Run: headless pygame with SDL's dummy video driver; simulated clock (each Clock.tick advances the game by its frame time, no real sleeping); random seed 0; keys injected as events and as key.get_pressed() state; mouse plan: one left click at the window centre at the start of phase 2, then a move to the lower-right quarter at the start of phase 3.
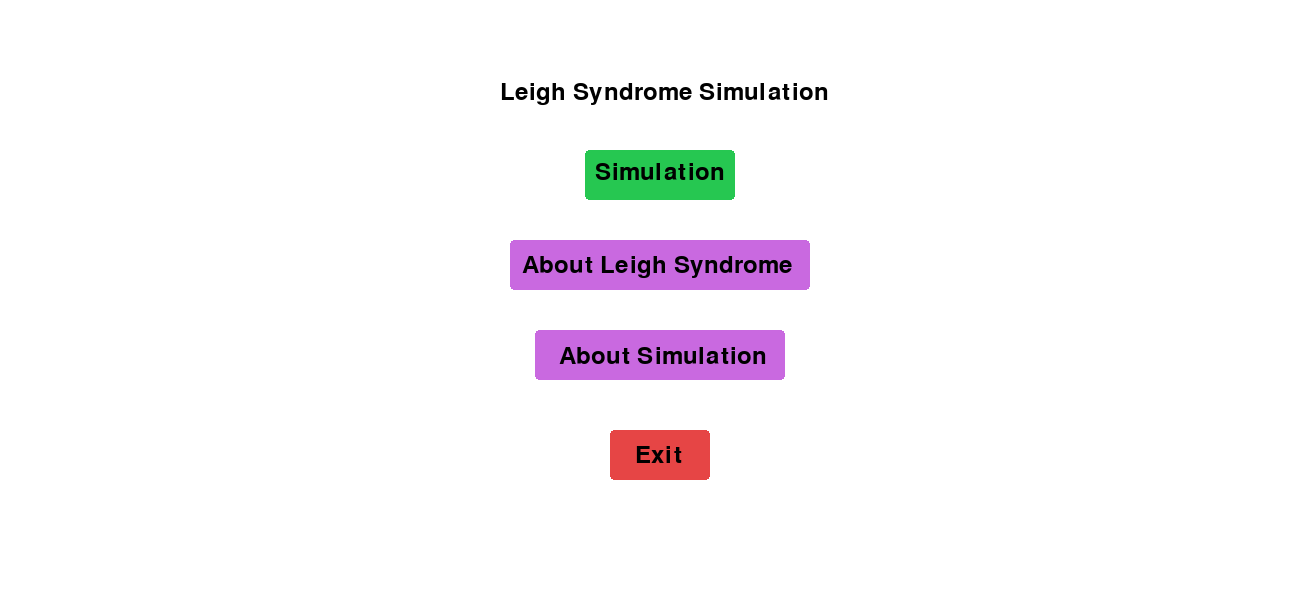
Frame 1 of 4 · flips 1–60 · no input
Frame 2 of 4 · flips 61–180 · clicked the window centre · tapped SPACE, RETURN · held RIGHT (→), D · screen unchanged from frame 1, image omitted
Frame 3 of 4 · flips 181–300 · moved the mouse to the lower-right quarter · held DOWN (↓), S · screen unchanged from frame 2, image omitted
Frame 4 of 4 · flips 301–420 · held LEFT (←), A, UP (↑), W · screen unchanged from frame 3, image omitted

The pygame program that drew these frames:

import pygame
import sys
import random
import time

# Constants
MAINWIDTH, MAINHEIGHT = 1300, 600
SIMWIDTH, SIMHEIGHT = 1000, 600
FPS = 45  # Lower FPS for a slower simulation (default: 45)
MITOCHONDRIA_RADIUS = 5
MITOCHONDRIA_COUNT = {
    'normal': 1000,  # Number of normal mitochondria cells
    'leigh_syndrome': 0  # Initial number of mitochondria cells with Leigh Syndrome
}
MITOCHONDRIA_COLOR = (34, 177, 76)  # Green color
LEIGH_SYNDROME_COLOR = (255, 0, 0)  # Red color
BACKGROUND_COLOR = (255, 255, 255)
WARNING_COLOR = (255, 0, 0)
FONT_COLOR = (0, 0, 0)
FONT_SIZE = 24
OXIDATIVE_STRESS_THRESHOLD = 70  # Adjust this threshold as needed
INFECTION_RATE = 0.005  # Adjust the infection rate (lower value for slower spread)
MAX_OXIDATIVE_STRESS = 95  # Adjust the maximum oxidative stress for stopping condition

# Classes
class MitochondriaCell(pygame.sprite.Sprite):
    def __init__(self, x, y, syndrome=False):
        super().__init__()
        self.syndrome = syndrome
        if self.syndrome:
            self.image = pygame.Surface((MITOCHONDRIA_RADIUS * 2, MITOCHONDRIA_RADIUS * 2), pygame.SRCALPHA)
            self.image.fill(LEIGH_SYNDROME_COLOR)
        else:
            self.image = pygame.Surface((MITOCHONDRIA_RADIUS * 2, MITOCHONDRIA_RADIUS * 2), pygame.SRCALPHA)
            self.image.fill(MITOCHONDRIA_COLOR)
        self.rect = self.image.get_rect(center=(x, y))
        self.energy_production = 100  # Arbitrary initial energy production level
        self.antioxidant_capacity = 100  # Arbitrary initial antioxidant capacity
        self.oxidative_stress = 0  # Arbitrary initial oxidative stress level

    def mutate(self):
        # Implement mutation here
        mutation_rate = 0.1  # Adjust the mutation rate as needed

        if random.random() < mutation_rate:
            self.energy_production += random.randint(-10, 10)
            self.antioxidant_capacity += random.randint(-5, 5)

            # Ensure values are within reasonable bounds
            self.energy_production = max(0, self.energy_production)
            self.antioxidant_capacity = max(0, self.antioxidant_capacity)

    def update(self):
        self.mutate()  # Apply mutation before updating other properties

        if not self.syndrome:
            # Introduce Leigh Syndrome based on the infection rate
            if random.random() < INFECTION_RATE:
                self.syndrome = True
                self.image.fill(LEIGH_SYNDROME_COLOR)
        else:
            # Implement Leigh Syndrome effects on mitochondrial behavior
            # For example, decrease energy production, increase oxidative stress, etc.
            energy_reduction = random.randint(0, min(self.energy_production, 2))
            self.energy_production -= energy_reduction
            self.oxidative_stress += energy_reduction  # Using energy reduction as a proxy for increased oxidative stress

            # Adjust antioxidant capacity in response to oxidative stress
            self.antioxidant_capacity -= random.randint(0, 5)
            self.antioxidant_capacity = max(0, self.antioxidant_capacity)

            # Calculate net oxidative stress considering antioxidant capacity
            net_oxidative_stress = max(0, self.oxidative_stress - self.antioxidant_capacity)

            # Adjust the color based on net oxidative stress
            red_component = min(255, 2 * net_oxidative_stress)
            self.image.fill((255, red_component, red_component))
        
        # Add movement to the cells
        self.rect.x += random.randint(-1, 1)
        self.rect.y += random.randint(-1, 1)

        # Keep the cells within the screen boundaries
        self.rect.x = max(0, min(self.rect.x, MAINWIDTH - MITOCHONDRIA_RADIUS * 2))
        self.rect.y = max(0, min(self.rect.y, MAINHEIGHT - MITOCHONDRIA_RADIUS * 2))

def calculate_average_values(mitochondria_cells):
    total_oxidative_stress = sum(max(0, cell.oxidative_stress - cell.antioxidant_capacity) for cell in mitochondria_cells)
    
    if not mitochondria_cells:
        return 100, 0  # Default values when there are no cells
    
    average_energy = sum(cell.energy_production for cell in mitochondria_cells) / len(mitochondria_cells)
    average_oxidative_stress = total_oxidative_stress / len(mitochondria_cells)

    return average_energy, average_oxidative_stress

def draw_legends(screen, font, average_energy, average_oxidative_stress):
    # Draw legends for average energy production and oxidative stress
    energy_text = font.render(f'Average Energy Production: {average_energy:.2f}', True, FONT_COLOR)
    oxidative_stress_text = font.render(f'Average Oxidative Stress: {average_oxidative_stress:.2f}', True, FONT_COLOR)

    screen.blit(energy_text, (10, 10))
    screen.blit(oxidative_stress_text, (10, 40))

def draw_bars(screen, average_energy, average_oxidative_stress):
    # Draw bars to represent average energy production and oxidative stress
    energy_bar_length = min(average_energy, 100)
    oxidative_stress_bar_length = min(average_oxidative_stress, 100)

    pygame.draw.rect(screen, MITOCHONDRIA_COLOR, (10, 70, energy_bar_length * 3, 20))
    pygame.draw.rect(screen, LEIGH_SYNDROME_COLOR, (10, 100, oxidative_stress_bar_length * 3, 20))

def draw_warning(screen, font, average_oxidative_stress):
    # Draw a warning message when oxidative stress exceeds the threshold
    if average_oxidative_stress > OXIDATIVE_STRESS_THRESHOLD:
        warning_text = font.render('Warning: High Oxidative Stress!', True, WARNING_COLOR)
        screen.blit(warning_text, (MAINWIDTH // 2 - 150, MAINHEIGHT - 50))

def draw_endText(screen, font, simulation_running):
    # Draw the info text when the simulation has stopped running
    if simulation_running == False:
        stopSimText = font.render("Simulation stopped due", True, FONT_COLOR)
        screen.blit(stopSimText, (1010, 30))
        stopSimText2 = font.render("to high oxidative stress.", True, FONT_COLOR)
        screen.blit(stopSimText2, (1010, 60))  

        endWarning = font.render("Program will go back to", True, FONT_COLOR)
        screen.blit(endWarning, (1010, 500)) 
        endWarning2 = font.render("the main menu in 10 sec.", True, FONT_COLOR)
        screen.blit(endWarning2, (1010, 550))  


def display_aboutSyndrome_screen(screen):
    # Drawing the About Leigh Syndrome info screen
    font = pygame.font.Font(pygame.font.get_default_font(), FONT_SIZE)
    about_running = True

    # Render text
    while about_running:
        screen.fill(BACKGROUND_COLOR)
        
        about_text = [
            "About Leigh Syndrome:",
            "",
            "Leigh syndrome is a severe neurological disorder",
            "that typically appears in infancy or early childhood.",
            "It's characterized by progressive loss of mental",
            "and movement abilities, caused by a dysfunction",
            "in mitochondrial energy production.",
            "",
            "There is currently no cure for Leigh syndrome.",
            "",
            "Press 'Back' to return to the main menu."
        ]

        for i, line in enumerate(about_text):
            line_rendered = font.render(line, True, FONT_COLOR)
            screen.blit(line_rendered, (50, 50 + i * 30))

        # Back Button
        back_button = pygame.Rect(50, 520, 100, 50)
        pygame.draw.rect(screen, (230, 69, 69), back_button, border_radius=4)
        back_text = font.render("Back", True, FONT_COLOR)
        screen.blit(back_text, (70, 533))

        for event in pygame.event.get():
            if event.type == pygame.QUIT:
                pygame.quit()
                sys.exit()
            elif event.type == pygame.MOUSEBUTTONDOWN:
                mouse_pos = pygame.mouse.get_pos()
                if back_button.collidepoint(mouse_pos):
                    return

        pygame.display.flip()

def display_aboutSim_screen(screen):
    # Drawing the About Simulation info screen
    font = pygame.font.Font(pygame.font.get_default_font(), FONT_SIZE)
    about_running = True

    # Render text
    while about_running:
        screen.fill(BACKGROUND_COLOR)
        
        about_text = [
            "About The Simulation:",
            "",
            "The simulation initializes normal and Leigh syndrome, ",
            "representing individual cells with properties such as ",
            "energy production and syndrome status, undergoing random ",
            "mutations and possible infection. The simulation continuously",
            "updates the state of mitochondria, terminating if energy",
            "production becomes too low or oxidative stress too high.",
            "Visuals include mitochondria, legends, bars, counts, and warnings,",
            "with the latter triggered if the average oxidative stress surpasses",
            "a threshold. User interaction involves terminating the simulation",
            "by closing the window or pressing 'Q'.",
            "",
            "",
            "Press 'Back' to return to the main menu."
        ]

        for i, line in enumerate(about_text):
            line_rendered = font.render(line, True, FONT_COLOR)
            screen.blit(line_rendered, (50, 50 + i * 30))

        # Back button
        back_button = pygame.Rect(50, 520, 100, 50)
        pygame.draw.rect(screen, (230, 69, 69), back_button, border_radius=4)
        back_text = font.render("Back", True, FONT_COLOR)
        screen.blit(back_text, (70, 533))

        for event in pygame.event.get():
            if event.type == pygame.QUIT:
                pygame.quit()
                sys.exit()
            elif event.type == pygame.MOUSEBUTTONDOWN:
                mouse_pos = pygame.mouse.get_pos()
                if back_button.collidepoint(mouse_pos):
                    main_menu(screen)

        pygame.display.flip()


def simulation_screen(screen):
    # Drawing the main simulation screen
    pygame.init()
    screen = pygame.display.set_mode((MAINWIDTH, MAINHEIGHT))
    pygame.display.set_caption("Mitochondria Simulation")
    font = pygame.font.Font(pygame.font.get_default_font(), FONT_SIZE)

    all_sprites = pygame.sprite.Group()
    
    # Create normal mitochondria cells
    for _ in range(MITOCHONDRIA_COUNT['normal']):
        cell = MitochondriaCell(random.randint(0, SIMWIDTH), random.randint(0, SIMHEIGHT))
        all_sprites.add(cell)
    
    # Create mitochondria cells with Leigh Syndrome
    for _ in range(MITOCHONDRIA_COUNT['leigh_syndrome']):
        cell = MitochondriaCell(random.randint(0, SIMWIDTH), random.randint(0, SIMHEIGHT), syndrome=True)
        all_sprites.add(cell)

    clock = pygame.time.Clock()
    simulation_running = True

    while True:
        for event in pygame.event.get():
            if event.type == pygame.QUIT:
                pygame.quit()
                sys.exit()
            elif event.type == pygame.KEYDOWN:
                if event.key == pygame.K_q:
                    pygame.quit()
                    sys.exit()  

        if not simulation_running:
            time.sleep(10)
            break  # Skip updating the simulation if it's not running

        all_sprites.update()

        # Check if oxidative stress exceeds the threshold for warning
        average_energy, average_oxidative_stress = calculate_average_values(all_sprites.sprites())
        warning_displayed = average_oxidative_stress > OXIDATIVE_STRESS_THRESHOLD

        # Print info in terminal
        if average_energy <= 0:
            print("Simulation stopped due to low energy production.")
            simulation_running = False

        if average_oxidative_stress >= MAX_OXIDATIVE_STRESS:
            print("Simulation stopped due to high oxidative stress.")
            simulation_running = False

        screen.fill(BACKGROUND_COLOR)
        all_sprites.draw(screen)

        # Render texts
        draw_legends(screen, font, average_energy, average_oxidative_stress)
        draw_bars(screen, average_energy, average_oxidative_stress)

        draw_warning(screen, font, average_oxidative_stress)

        draw_endText(screen, font, simulation_running)

        pygame.display.flip()
        clock.tick(FPS)


def main_menu(screen):
    # Draw the main menu screen
    font = pygame.font.Font(pygame.font.get_default_font(), FONT_SIZE)
    menu_running = True

    while menu_running:
        screen.fill(BACKGROUND_COLOR)
        
        # Render buttons
        title_text = font.render("Leigh Syndrome Simulation", True, FONT_COLOR)
        screen.blit(title_text, (500, 80))

        simulation_button = pygame.Rect(585, 150, 150, 50)
        pygame.draw.rect(screen, (38, 199, 81), simulation_button, border_radius=4)
        simulation_text = font.render("Simulation", True, FONT_COLOR)
        screen.blit(simulation_text, (595, 160))

        about_leigh_syndrome_button = pygame.Rect(510, 240, 300, 50)
        pygame.draw.rect(screen, (201, 105, 224), about_leigh_syndrome_button, border_radius=4)
        about_leigh_syndrome_text = font.render("About Leigh Syndrome", True, FONT_COLOR)
        screen.blit(about_leigh_syndrome_text, (522, 253))

        about_simulation_button = pygame.Rect(535, 330, 250, 50)
        pygame.draw.rect(screen, (201, 105, 224), about_simulation_button, border_radius=4)
        about_simulation_text = font.render("About Simulation", True, FONT_COLOR)
        screen.blit(about_simulation_text, (559, 344))

        exit_button = pygame.Rect(610, 430, 100, 50)
        pygame.draw.rect(screen, (230, 69, 69), exit_button, border_radius=4)
        exit_text = font.render("Exit", True, FONT_COLOR)
        screen.blit(exit_text, (635, 443))

        # Button press handling
        for event in pygame.event.get():
            if event.type == pygame.QUIT:
                pygame.quit()
                sys.exit()
            elif event.type == pygame.MOUSEBUTTONDOWN:
                mouse_pos = pygame.mouse.get_pos()
                if about_leigh_syndrome_button.collidepoint(mouse_pos):
                    display_aboutSyndrome_screen(screen)

                elif about_simulation_button.collidepoint(mouse_pos):
                    display_aboutSim_screen(screen)

                elif simulation_button.collidepoint(mouse_pos):
                    simulation_screen(screen)
                    
                elif exit_button.collidepoint(mouse_pos):
                    pygame.quit()
                    sys.exit()

        pygame.display.flip()


def main():
    # Main Function
    pygame.init()
    screen = pygame.display.set_mode((MAINWIDTH, MAINHEIGHT))
    pygame.display.set_caption("Mitochondria Simulation by Avariq, Sandrian, and Carmen")

    main_menu(screen)  # Display the main menu initially

    pygame.quit()
    sys.exit()


if __name__ == "__main__":
    main()
